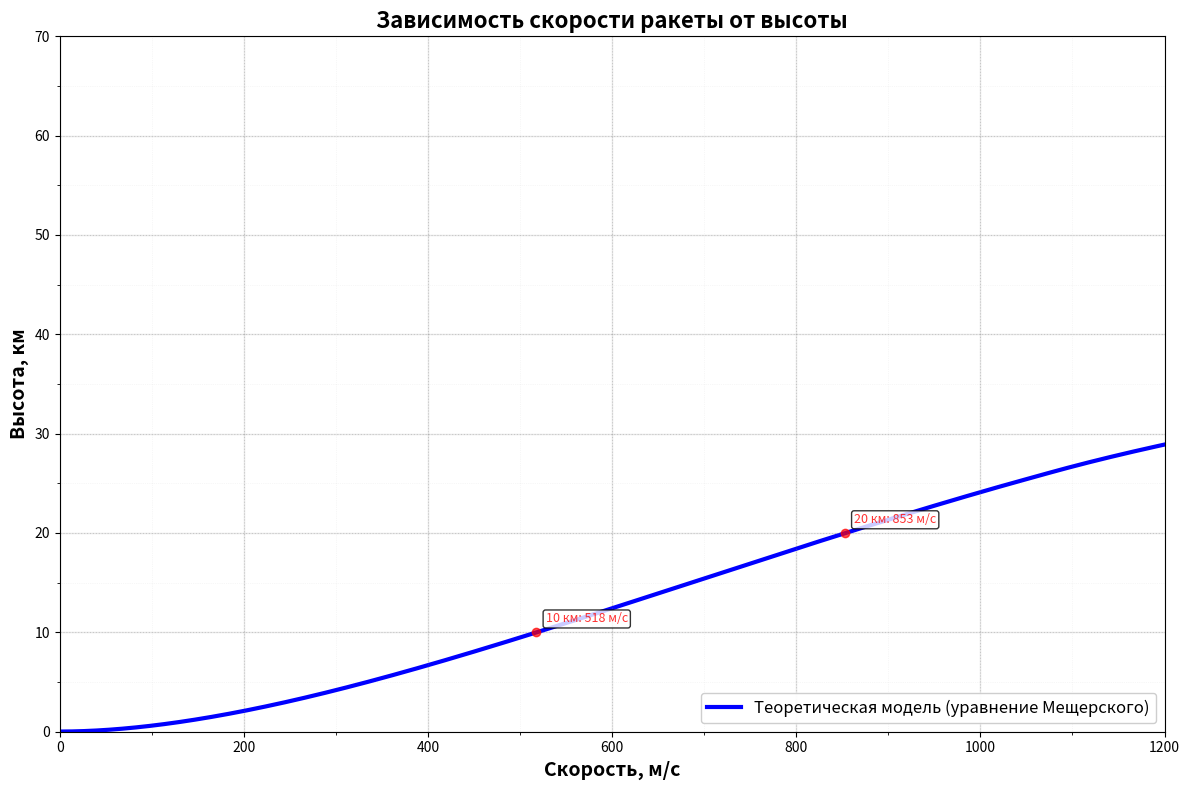

Write the Python code that produced this figure.
import numpy as np
import matplotlib.pyplot as plt
import math

# Константы Кербина
R = 600000.0  # м
g0 = 9.81  # м/с²
rho0 = 1.223  # кг/м³
H_atm = 5000.0  # м

# Параметры ракеты
M0 = 439000.0  # кг
F_b = 1515000.0  # Н (один ускоритель)
F_m = 1443000.0  # Н
Isp_b = 205.0  # с
Isp_m = 275.0  # с
Cd = 0.25
A = 7.07  # м²

# Расходы
mdot_b = F_b / (Isp_b * g0)  # одного ускорителя
mdot_4b = mdot_b * 4  # четырёх
mdot_m = F_m / (Isp_m * g0)  # основного
mdot_total = mdot_4b + mdot_m  # общий

# Суммарная тяга
F_total = 4 * F_b + F_m

print("=== ПАРАМЕТРЫ ===")
print(f"Стартовая масса: {M0/1000:.1f} т")
print(f"Суммарная тяга: {F_total/1e6:.2f} МН")
print(f"Суммарный расход: {mdot_total:.1f} кг/с")
print()

# Начальные условия
h = 0.0  # высота, м
vx = 0.0  # горизонтальная скорость, м/с
vy = 0.0  # вертикальная скорость, м/с
m = M0  # масса, кг
t = 0.0  # время, с
dt = 0.1  # шаг интегрирования, с

# Массивы для результатов
heights = []
velocities = []


# Функции
def rho_atm(h):
    return rho0 * math.exp(-h / H_atm)


def gravity(h):
    return g0 * (R / (R + h)) ** 2


def get_pitch(h, vx):
    """Определение угла тангажа по высоте и горизонтальной скорости"""
    if h < 800:
        return 90.0
    elif h < 25000:
        # Линейный разворот от 90° до 10°
        return 90 - (h - 800) / (25000 - 800) * 80
    else:
        if vx > 800:
            return 5.0
        else:
            return 10.0


# Основной цикл моделирования
print("Моделирование полёта...")
while h < 70000:  # моделируем до 70 км высоты
    # 1. Угол тангажа
    pitch = get_pitch(h, vx)
    theta = math.radians(pitch)

    # 2. Полная скорость
    v = math.sqrt(vx**2 + vy**2) if (vx != 0 or vy != 0) else 0

    # 3. Атмосфера и гравитация
    rho = rho_atm(h)
    g = gravity(h)

    # 4. Сила сопротивления
    D = 0.5 * rho * v**2 * Cd * A
    if v > 0:
        Dx = D * (vx / v)
        Dy = D * (vy / v)
    else:
        Dx, Dy = 0, 0

    # 5. Ускорения
    ax = (F_total * math.cos(theta) - Dx) / m
    ay = (F_total * math.sin(theta) - Dy) / m - g

    # 6. Интегрирование
    vx += ax * dt
    vy += ay * dt
    h += vy * dt
    m -= mdot_total * dt
    t += dt

    # 7. Сохранение результатов
    v_total = math.sqrt(vx**2 + vy**2)
    heights.append(h)
    velocities.append(v_total)

    # Защита от исчерпания топлива
    if m < M0 * 0.1:  # если осталось меньше 10% массы
        print(f"⚠️ Топливо на исходе на высоте {h/1000:.1f} км!")
        break

print(f"Моделирование завершено на высоте {h/1000:.1f} км")
print(f"Время моделирования: {t:.1f} с")
print(f"Конечная скорость: {velocities[-1]:.1f} м/с")
print()

# ============================================================================
#  Зависимость скорости от высоты
# ============================================================================

plt.figure(figsize=(12, 8))

# Конвертируем высоту в километры для графика
heights_km = np.array(heights) / 1000
velocities_arr = np.array(velocities)

# Построение графика
plt.plot(
    velocities_arr,
    heights_km,
    "b-",
    linewidth=3.0,
    label="Теоретическая модель (уравнение Мещерского)",
)

# Настройка осей
plt.xlabel("Скорость, м/с", fontsize=14, fontweight="bold")
plt.ylabel("Высота, км", fontsize=14, fontweight="bold")
plt.title("Зависимость скорости ракеты от высоты", fontsize=16, fontweight="bold")

# ГРАНИЦЫ
plt.xlim(0, 1200)
plt.ylim(0, 70)

# Сетка
plt.xticks(np.arange(0, 1201, 200))
plt.yticks(np.arange(0, 71, 10))
minor_xticks = np.arange(0, 1201, 100)
minor_yticks = np.arange(0, 71, 5)
plt.xticks(minor_xticks, minor=True)
plt.yticks(minor_yticks, minor=True)
plt.grid(True, which="major", linestyle="-", alpha=0.3, linewidth=1.0)
plt.grid(True, which="minor", linestyle=":", alpha=0.2, linewidth=0.5)

# Добавляем основные горизонтальные линии
for y in [10, 20, 30, 40, 50, 60]:
    plt.axhline(y=y, color="gray", linestyle=":", alpha=0.3, linewidth=0.8)

# Добавляем основные вертикальные линии
for x in [200, 400, 600, 800, 1000]:
    plt.axvline(x=x, color="gray", linestyle=":", alpha=0.3, linewidth=0.8)

# Легенда
plt.legend(loc="lower right", fontsize=12, framealpha=0.95)

# Ключевые точки высоты
key_heights = [10, 20, 30, 40, 50, 60]
for h_key in key_heights:
    # Находим ближайшую точку к этой высоте
    if len(heights_km) > 0:
        idx = np.argmin(np.abs(heights_km - h_key))
        if idx < len(velocities_arr):
            v_at_h = velocities_arr[idx]
            # Отмечаем точку, если она в пределах графика
            if 0 <= v_at_h <= 1200:
                plt.plot(v_at_h, heights_km[idx], "ro", markersize=6, alpha=0.7)
                plt.text(
                    v_at_h + 10,
                    heights_km[idx] + 1,
                    f"{h_key} км: {v_at_h:.0f} м/с",
                    fontsize=9,
                    color="red",
                    alpha=0.8,
                    bbox=dict(boxstyle="round,pad=0.2", facecolor="white", alpha=0.8),
                )

plt.tight_layout()

# Сохраняем график для будущего сравнения
plt.savefig("график_скорость_от_высоты_теория.png", dpi=300, bbox_inches="tight")
print("✅ График сохранен как 'график_скорость_от_высоты_теория.png'")


plt.show()

# Дополнительная статистика
print("\n" + "=" * 60)
print("СТАТИСТИКА ДЛЯ КЛЮЧЕВЫХ ВЫСОТ")
print("=" * 60)

if len(heights_km) > 0 and len(velocities_arr) > 0:
    for h_key in [10, 20, 30, 40, 50, 60]:
        # Находим ближайшую точку к этой высоте
        idx = np.argmin(np.abs(heights_km - h_key))
        if idx < len(velocities_arr):
            v_at_h = velocities_arr[idx]
            t_at_h = idx * dt  # приблизительное время
            print(
                f"Высота {h_key:2d} км: скорость = {v_at_h:6.1f} м/с, время ≈ {t_at_h:5.1f} с"
            )
